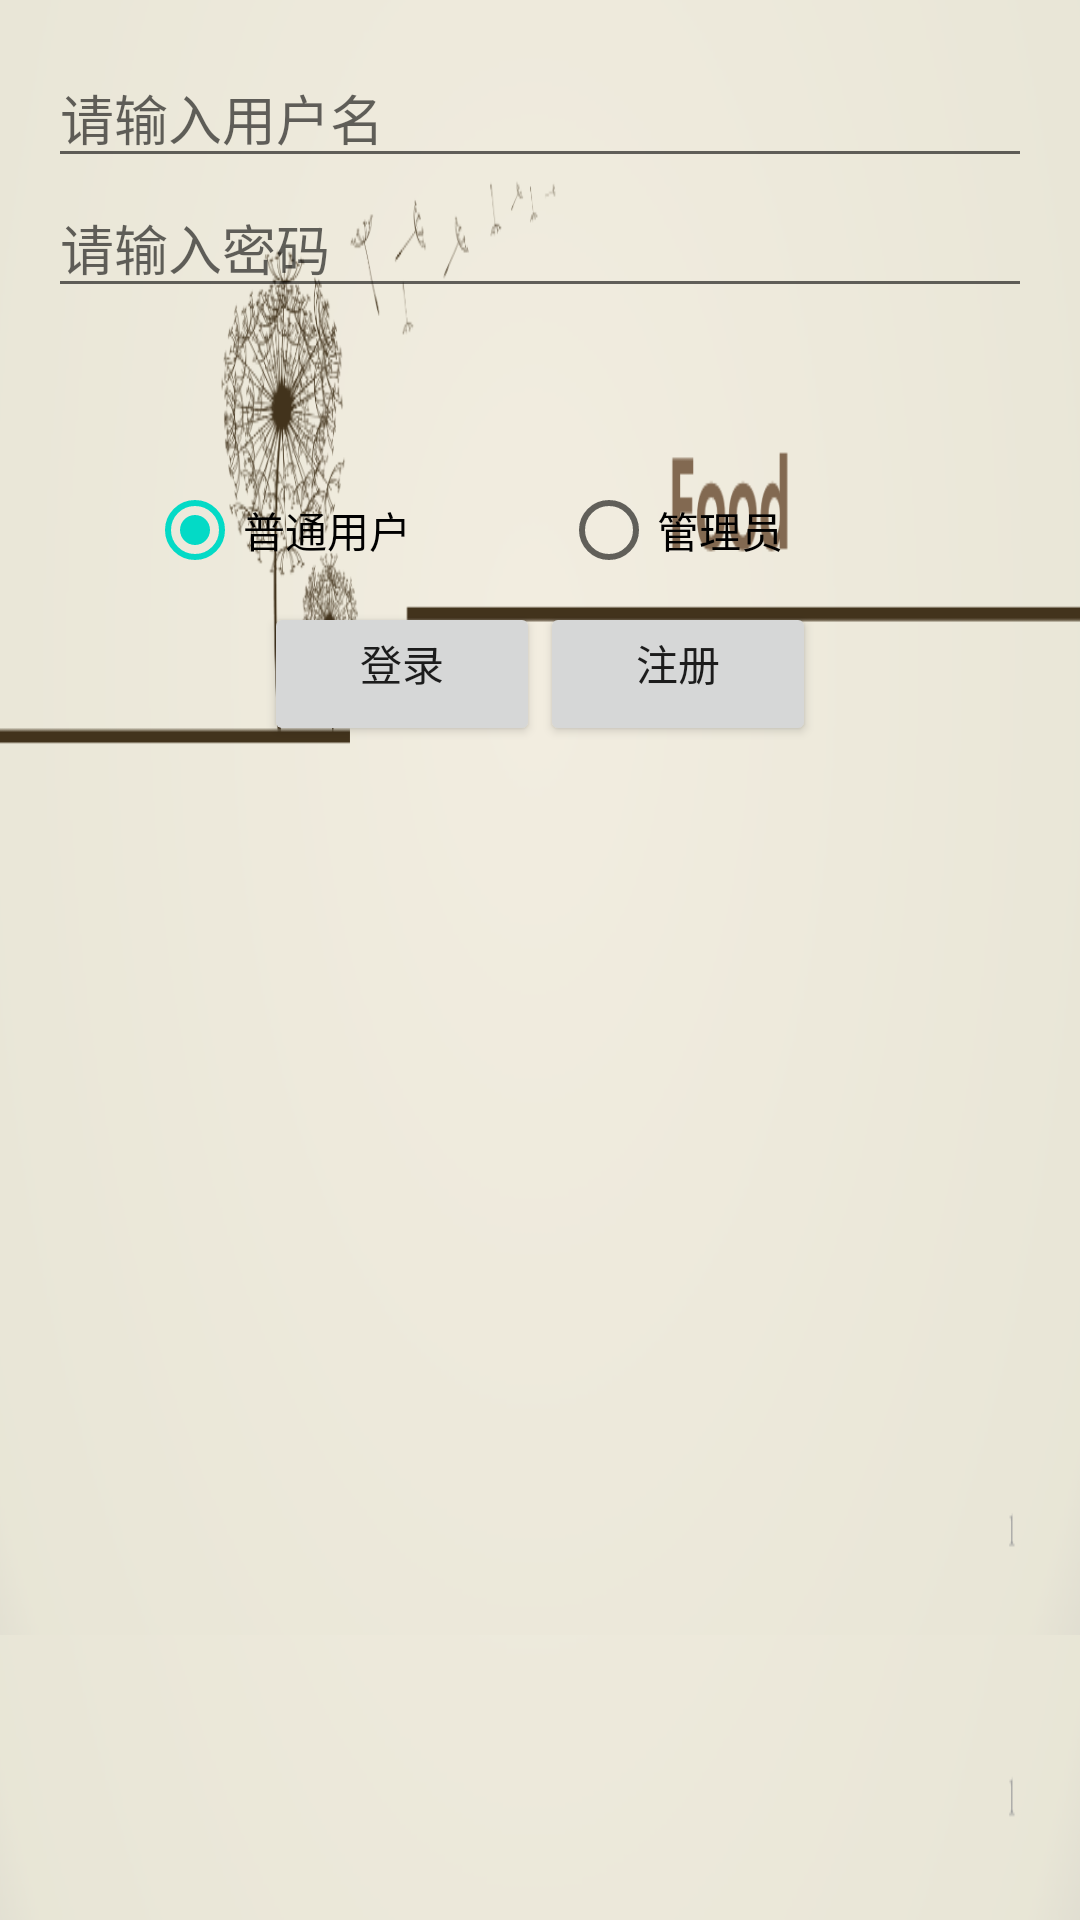

The Android layout XML behind this screen, and the referenced resources:
<!-- AndroidManifest.xml: fallback theme Theme.MaterialComponents.DayNight.NoActionBar -->
<!-- res/layout/activity_login.xml -->
<LinearLayout xmlns:android="http://schemas.android.com/apk/res/android"
    xmlns:tools="http://schemas.android.com/tools"
       android:layout_width="match_parent"
        android:layout_height="match_parent"
        android:layout_gravity="center"
        android:gravity="center_horizontal"
        android:background="@drawable/first"
        android:orientation="vertical"
    tools:context=".LoginActivity" >

    


    <LinearLayout
        android:id="@+id/login_status"
        android:layout_width="wrap_content"
        android:layout_height="wrap_content"
        android:layout_gravity="center"
        android:gravity="center_horizontal"
        android:orientation="vertical"
      
        android:visibility="gone" 
      >

        <ProgressBar
            style="?android:attr/progressBarStyleLarge"
            android:layout_width="wrap_content"
            android:layout_height="wrap_content"
            android:layout_marginBottom="8dp" />

        <TextView
            android:id="@+id/login_status_message"
            android:layout_width="wrap_content"
            android:layout_height="wrap_content"
            android:layout_marginBottom="16dp"
            android:fontFamily="sans-serif-light"
            android:text="@string/login_progress_signing_in"
            android:textAppearance="?android:attr/textAppearanceMedium" />
    </LinearLayout>

    

        <LinearLayout
            style="@style/LoginFormContainer"
            android:layout_height="545dp"
            android:background="@drawable/first"
            android:orientation="vertical" >

            <EditText
                android:id="@+id/email"
                android:layout_width="match_parent"
                android:layout_height="wrap_content"
                android:hint="请输入用户名"
                android:inputType="textEmailAddress"
                android:maxLines="1"
                android:singleLine="true" />

            <EditText
                android:id="@+id/password"
                android:layout_width="match_parent"
                android:layout_height="wrap_content"
                android:hint="请输入密码"
                android:imeActionId="@+id/login"
                android:imeActionLabel="@string/action_sign_in_short"
                android:imeOptions="actionUnspecified"
                android:inputType="textPassword"
                android:maxLines="1"
                android:singleLine="true" />
    <LinearLayout
        android:layout_width="match_parent"
        android:layout_height="wrap_content"
        android:layout_gravity="center_vertical"
        android:gravity="center" >

        <RadioGroup
            android:id="@+id/radioGroup1"
            android:layout_width="wrap_content"
            android:layout_height="wrap_content"
            android:orientation="horizontal" >

            <RadioButton
                android:id="@+id/putong"
                android:layout_width="wrap_content"
                android:layout_height="wrap_content"
                android:layout_marginRight="50dp"
                android:layout_marginTop="50dp"
                android:checked="true"
                android:text="普通用户" />

             <RadioButton
                 android:id="@+id/guanliyuan"
                 android:layout_width="wrap_content"
                 android:layout_height="wrap_content"
                 android:layout_marginRight="50dp"
                 android:layout_marginTop="50dp"
                 android:text="管理员" />

        </RadioGroup>

       

    </LinearLayout>



        <LinearLayout
                  android:layout_width="match_parent"
                    android:layout_height="match_parent"
            android:orientation="horizontal" >

            <LinearLayout
                  android:layout_width="match_parent"
                android:layout_height="match_parent"
                   android:layout_gravity="center_horizontal"
                    android:gravity="center_horizontal"
                android:orientation="horizontal" >

                <Button
                    android:id="@+id/sign_in_button"
                    android:layout_width="wrap_content"
                    android:layout_height="wrap_content"
                    android:layout_gravity="left"
                    android:gravity="left"
                    android:layout_marginTop="16dp"
                    android:paddingLeft="32dp"
                    android:paddingRight="32dp"
                    android:text="登录" />

                <Button
                    android:id="@+id/register"
                    android:layout_width="wrap_content"
                    android:layout_height="wrap_content"
                    android:layout_gravity="right"
                    android:gravity="right"
                    android:layout_marginTop="16dp"

                    android:paddingLeft="32dp"
                    android:paddingRight="32dp"
                    android:text="注册" />


            </LinearLayout>
            
        </LinearLayout>


</LinearLayout>
</LinearLayout>
<!-- resources referenced by this layout -->
<resources>
  <!-- drawable first: jpg bitmap (drawable-hdpi, 86553 bytes) -->
  <string name="action_sign_in_short">Sign in</string>
  <string name="login_progress_signing_in">Signing in…</string>
  <style name="LoginFormContainer">
          <item name="android:layout_width">match_parent</item>
          <item name="android:layout_height">wrap_content</item>
          <item name="android:padding">16dp</item>
      </style>
</resources>
